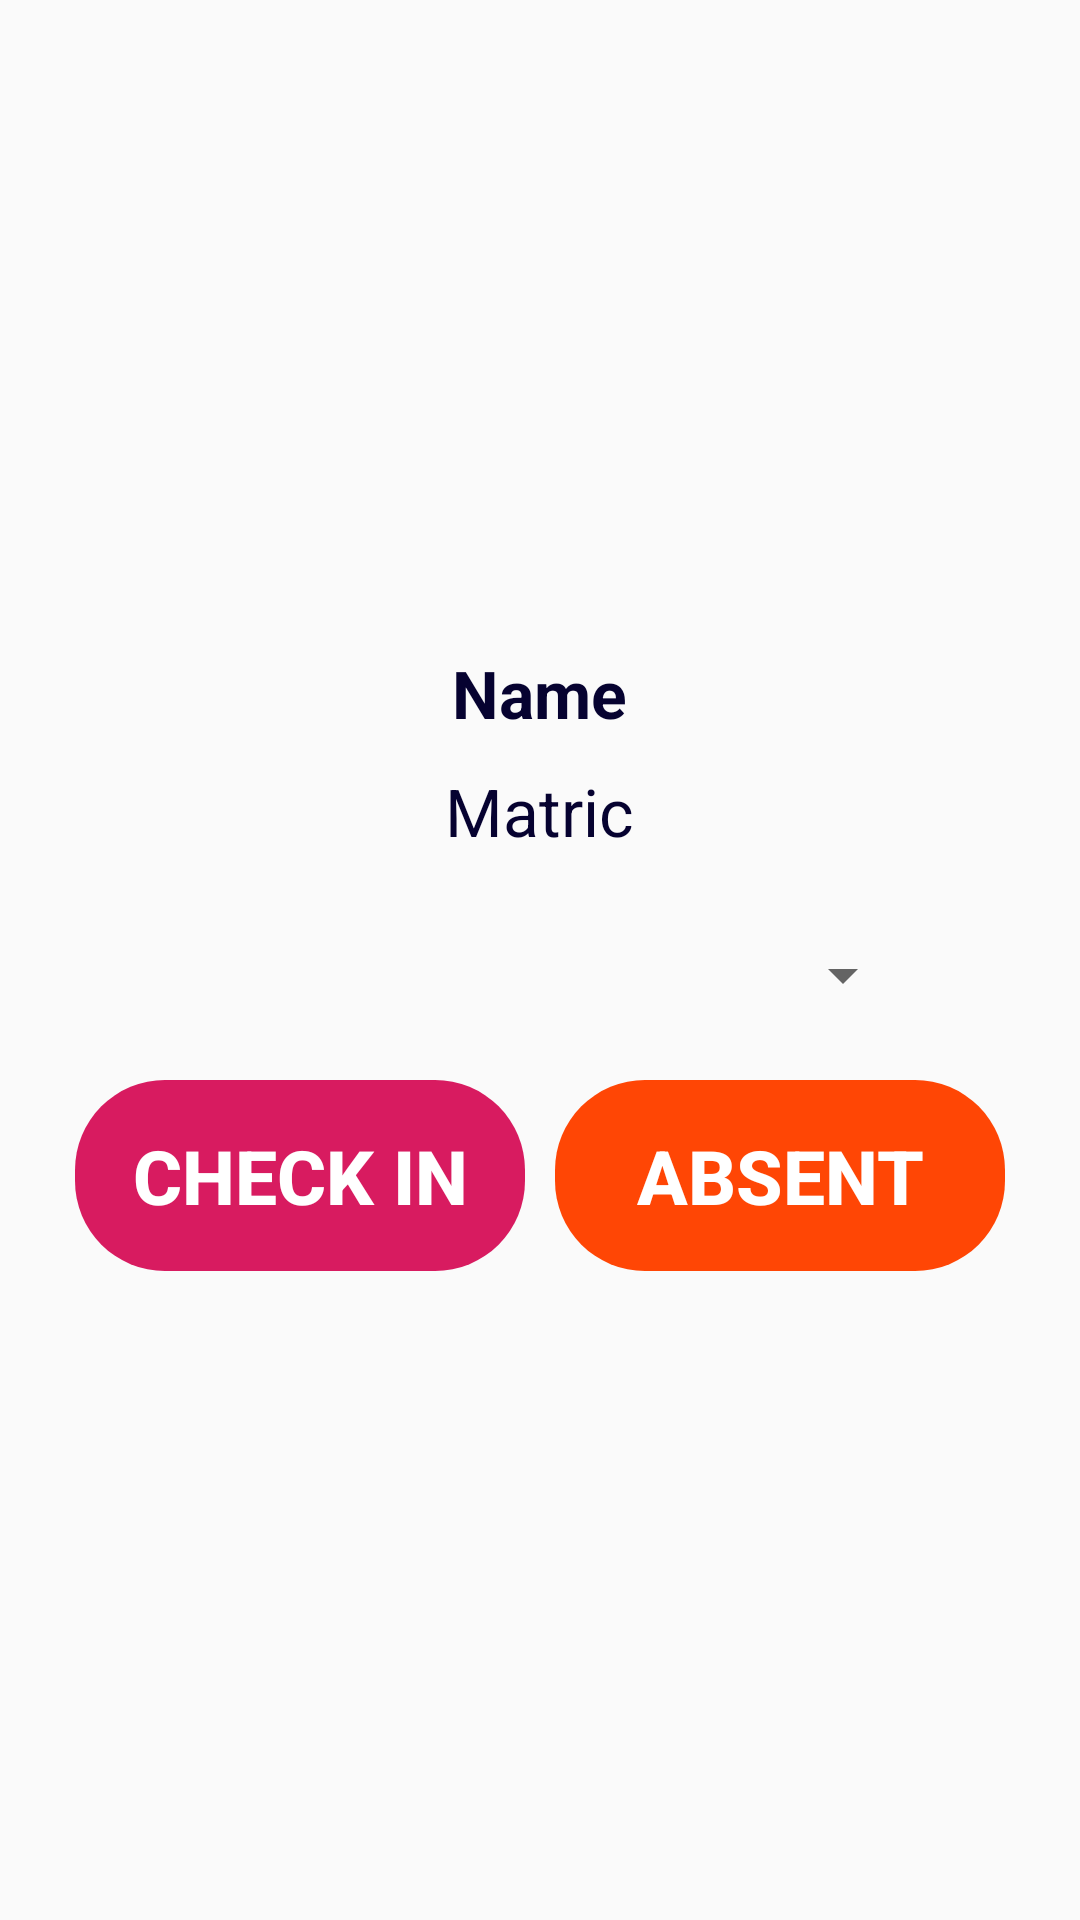

Reconstruct the res/layout file that produces this screen, plus the resources it refers to.
<!-- AndroidManifest.xml: application theme AppTheme -->
<!-- res/layout/activity_main2.xml -->
<?xml version="1.0" encoding="utf-8"?>
<android.support.design.widget.CoordinatorLayout xmlns:android="http://schemas.android.com/apk/res/android"
    xmlns:tools="http://schemas.android.com/tools"
    android:id="@+id/coordinatorLayout"
    android:layout_width="match_parent"
    android:layout_height="match_parent"
    tools:context=".Main2Activity">

    <LinearLayout
        android:layout_width="match_parent"
        android:layout_height="match_parent"
        android:gravity="center"
        android:orientation="vertical">

        <TextView
            android:id="@+id/studentName"
            android:layout_width="wrap_content"
            android:layout_height="wrap_content"
            android:layout_marginBottom="10dp"
            android:text="@string/name"
            android:textColor="@color/darkBlue"
            android:textSize="22sp"
            android:textStyle="bold" />

        <TextView
            android:id="@+id/studentId"
            android:layout_width="wrap_content"
            android:layout_height="wrap_content"
            android:layout_marginBottom="20dp"
            android:text="@string/matric"
            android:textColor="@color/darkBlue"
            android:textSize="22sp" />

        <Spinner
            android:layout_marginBottom="15dp"
            android:id="@+id/spinner"
            android:layout_width="250dp"
            android:padding="20dp"
            android:layout_height="wrap_content"
            android:prompt="@string/spinner_prompt"/>


        <LinearLayout
            android:layout_width="match_parent"
            android:layout_height="wrap_content"
            android:gravity="center"
            android:orientation="horizontal">

            <Button
                android:id="@+id/presentBTN"
                style="?android:attr/buttonBarButtonStyle"
                android:layout_width="150dp"
                android:layout_height="wrap_content"
                android:background="@drawable/buttonshape"
                android:padding="15dp"
                android:text="@string/check_in"
                android:textColor="@color/colorWhite"
                android:textSize="25sp"
                android:textStyle="bold" />

            <Button
                android:id="@+id/absentBTN"
                style="?android:attr/buttonBarButtonStyle"
                android:layout_width="150dp"
                android:layout_height="wrap_content"
                android:layout_marginStart="10dp"
                android:background="@drawable/logout_button_shape"
                android:padding="15dp"
                android:text="@string/absent"
                android:textColor="@color/colorWhite"
                android:textSize="25sp"
                android:textStyle="bold" />

        </LinearLayout>

    </LinearLayout>

</android.support.design.widget.CoordinatorLayout>
<!-- resources referenced by this layout -->
<resources>
  <color name="colorWhite">#ffffff</color>
  <color name="darkBlue">#060230</color>
  <!-- drawable buttonshape (drawable) -->
  <?xml version="1.0" encoding="utf-8"?>
  <shape xmlns:android="http://schemas.android.com/apk/res/android"
      android:shape="rectangle">
      <solid android:color="@color/colorAccent"/>
      <corners android:radius="30dp" />
  
  
  </shape>
  <!-- drawable logout_button_shape (drawable) -->
  <?xml version="1.0" encoding="utf-8"?>
  <shape xmlns:android="http://schemas.android.com/apk/res/android"
      android:shape="rectangle">
      <solid android:color="#ff4605"/>
      <corners android:radius="30dp" />
  
  </shape>
  <string name="absent">Absent</string>
  <string name="check_in">check in</string>
  <string name="matric">Matric</string>
  <string name="name">Name</string>
  <string name="spinner_prompt">Lectures</string>
  <style name="AppTheme" parent="Theme.AppCompat.Light.DarkActionBar">
          
          <item name="colorPrimary">@color/colorPrimary</item>
          <item name="colorPrimaryDark">@color/colorPrimaryDark</item>
          <item name="colorAccent">@color/colorAccent</item>
      </style>
  <color name="colorAccent">#D81B60</color>
  <color name="colorPrimary">#008577</color>
  <color name="colorPrimaryDark">#00574B</color>
</resources>
